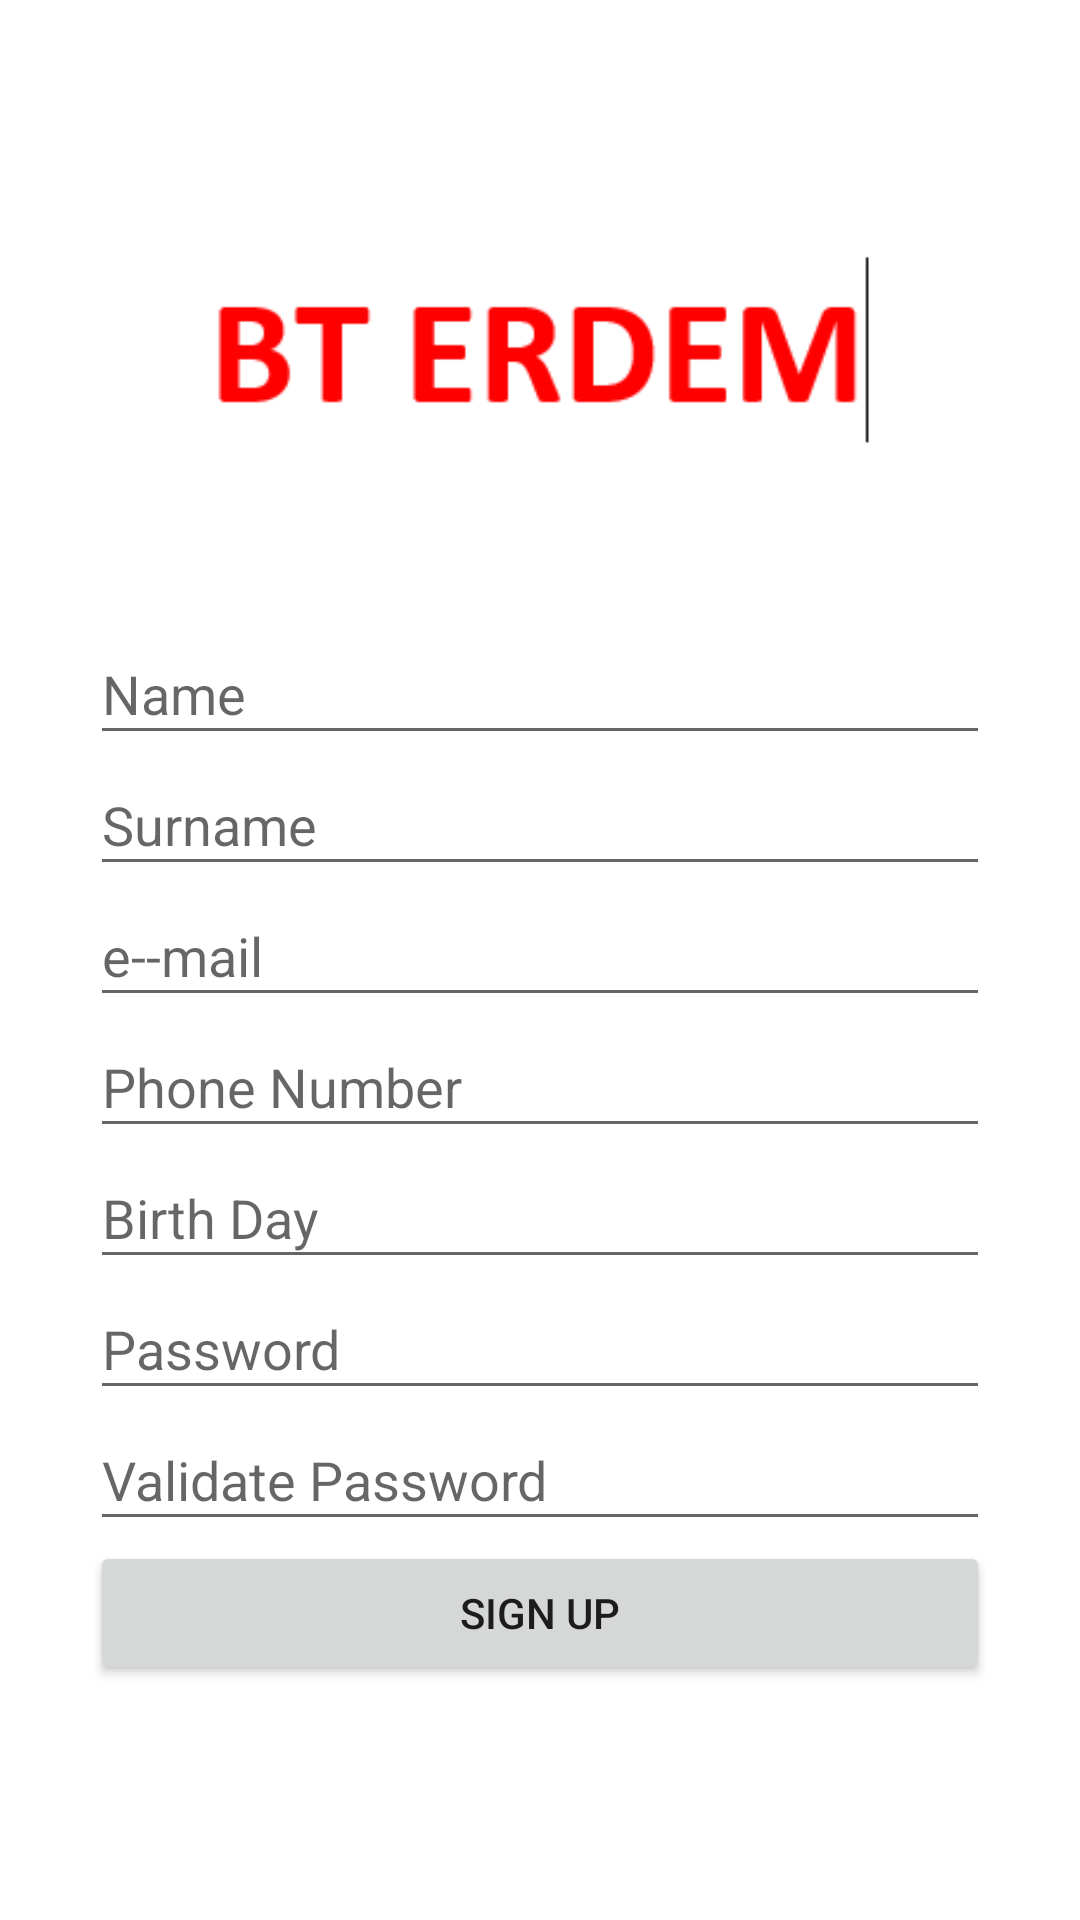

This screen was rendered from an Android layout file. Write that file and the resources it references.
<!-- AndroidManifest.xml: application theme Theme.BTERdem -->
<!-- res/layout/activity_sign_up.xml -->
<?xml version="1.0" encoding="utf-8"?>

<LinearLayout xmlns:android="http://schemas.android.com/apk/res/android"
    xmlns:app="http://schemas.android.com/apk/res-auto"
    xmlns:tools="http://schemas.android.com/tools"
    android:layout_width="match_parent"
    android:layout_height="match_parent"
    android:orientation="vertical"
    android:padding="30dp"
    android:weightSum="2"
    tools:context=".SignUp">


    <ImageView
        android:id="@+id/image"
        android:layout_width="wrap_content"
        android:layout_height="wrap_content"
        android:background="#FFFFFF"
        android:gravity="center"
        android:padding="20dp"
        android:src="@drawable/bterdem"/>


    <EditText
        android:id="@+id/name"
        android:layout_width="match_parent"
        android:layout_height="40dp"
        android:layout_weight="0.1"
        android:hint="Name" />

    <EditText
        android:id="@+id/surname"
        android:layout_width="match_parent"
        android:layout_height="40dp"
        android:layout_weight="0.1"
        android:hint="Surname" />

    <EditText
        android:id="@+id/email"
        android:layout_width="match_parent"
        android:layout_height="40dp"
        android:layout_weight="0.1"
        android:hint="e--mail" />

    <EditText
        android:id="@+id/number"
        android:layout_width="match_parent"
        android:layout_height="40dp"
        android:layout_weight="0.1"
        android:hint="Phone Number" />

    <EditText
        android:id="@+id/birthday"
        android:layout_width="match_parent"
        android:layout_height="40dp"
        android:layout_weight="0.1"
        android:hint="Birth Day" />

    <EditText
        android:id="@+id/password"
        android:layout_width="match_parent"
        android:layout_height="40dp"
        android:layout_weight="0.1"
        android:hint="Password" />

    <EditText
        android:id="@+id/validpassword"
        android:layout_width="match_parent"
        android:layout_height="40dp"
        android:layout_weight="0.1"
        android:hint="Validate Password" />

    <Button
            android:id="@+id/button_signup"
            android:layout_width="match_parent"
            android:layout_height="wrap_content"
            android:text="SIGN UP"
            tools:ignore="ButtonStyle" />




</LinearLayout>
<!-- resources referenced by this layout -->
<resources>
  <!-- drawable bterdem: png bitmap (drawable, 2902 bytes) -->
  <style name="Theme.BTERdem" parent="Theme.MaterialComponents.DayNight.DarkActionBar">
          
          <item name="colorPrimary">@color/purple_500</item>
          <item name="colorPrimaryVariant">@color/purple_700</item>
          <item name="colorOnPrimary">@color/white</item>
          
          <item name="colorSecondary">@color/teal_200</item>
          <item name="colorSecondaryVariant">@color/teal_700</item>
          <item name="colorOnSecondary">@color/black</item>
          
          <item name="android:statusBarColor" tools:targetApi="l">?attr/colorPrimaryVariant</item>
          
      </style>
  <!-- not gathered from this repository: default colours our renderer supplied (Android Studio template values) -->
  <color name="purple_500">#FF6200EE</color>
  <color name="purple_700">#FF3700B3</color>
  <color name="teal_200">#FF03DAC5</color>
  <color name="teal_700">#FF018786</color>
  <color name="black">#FF000000</color>
  <color name="white">#FFFFFFFF</color>
</resources>
